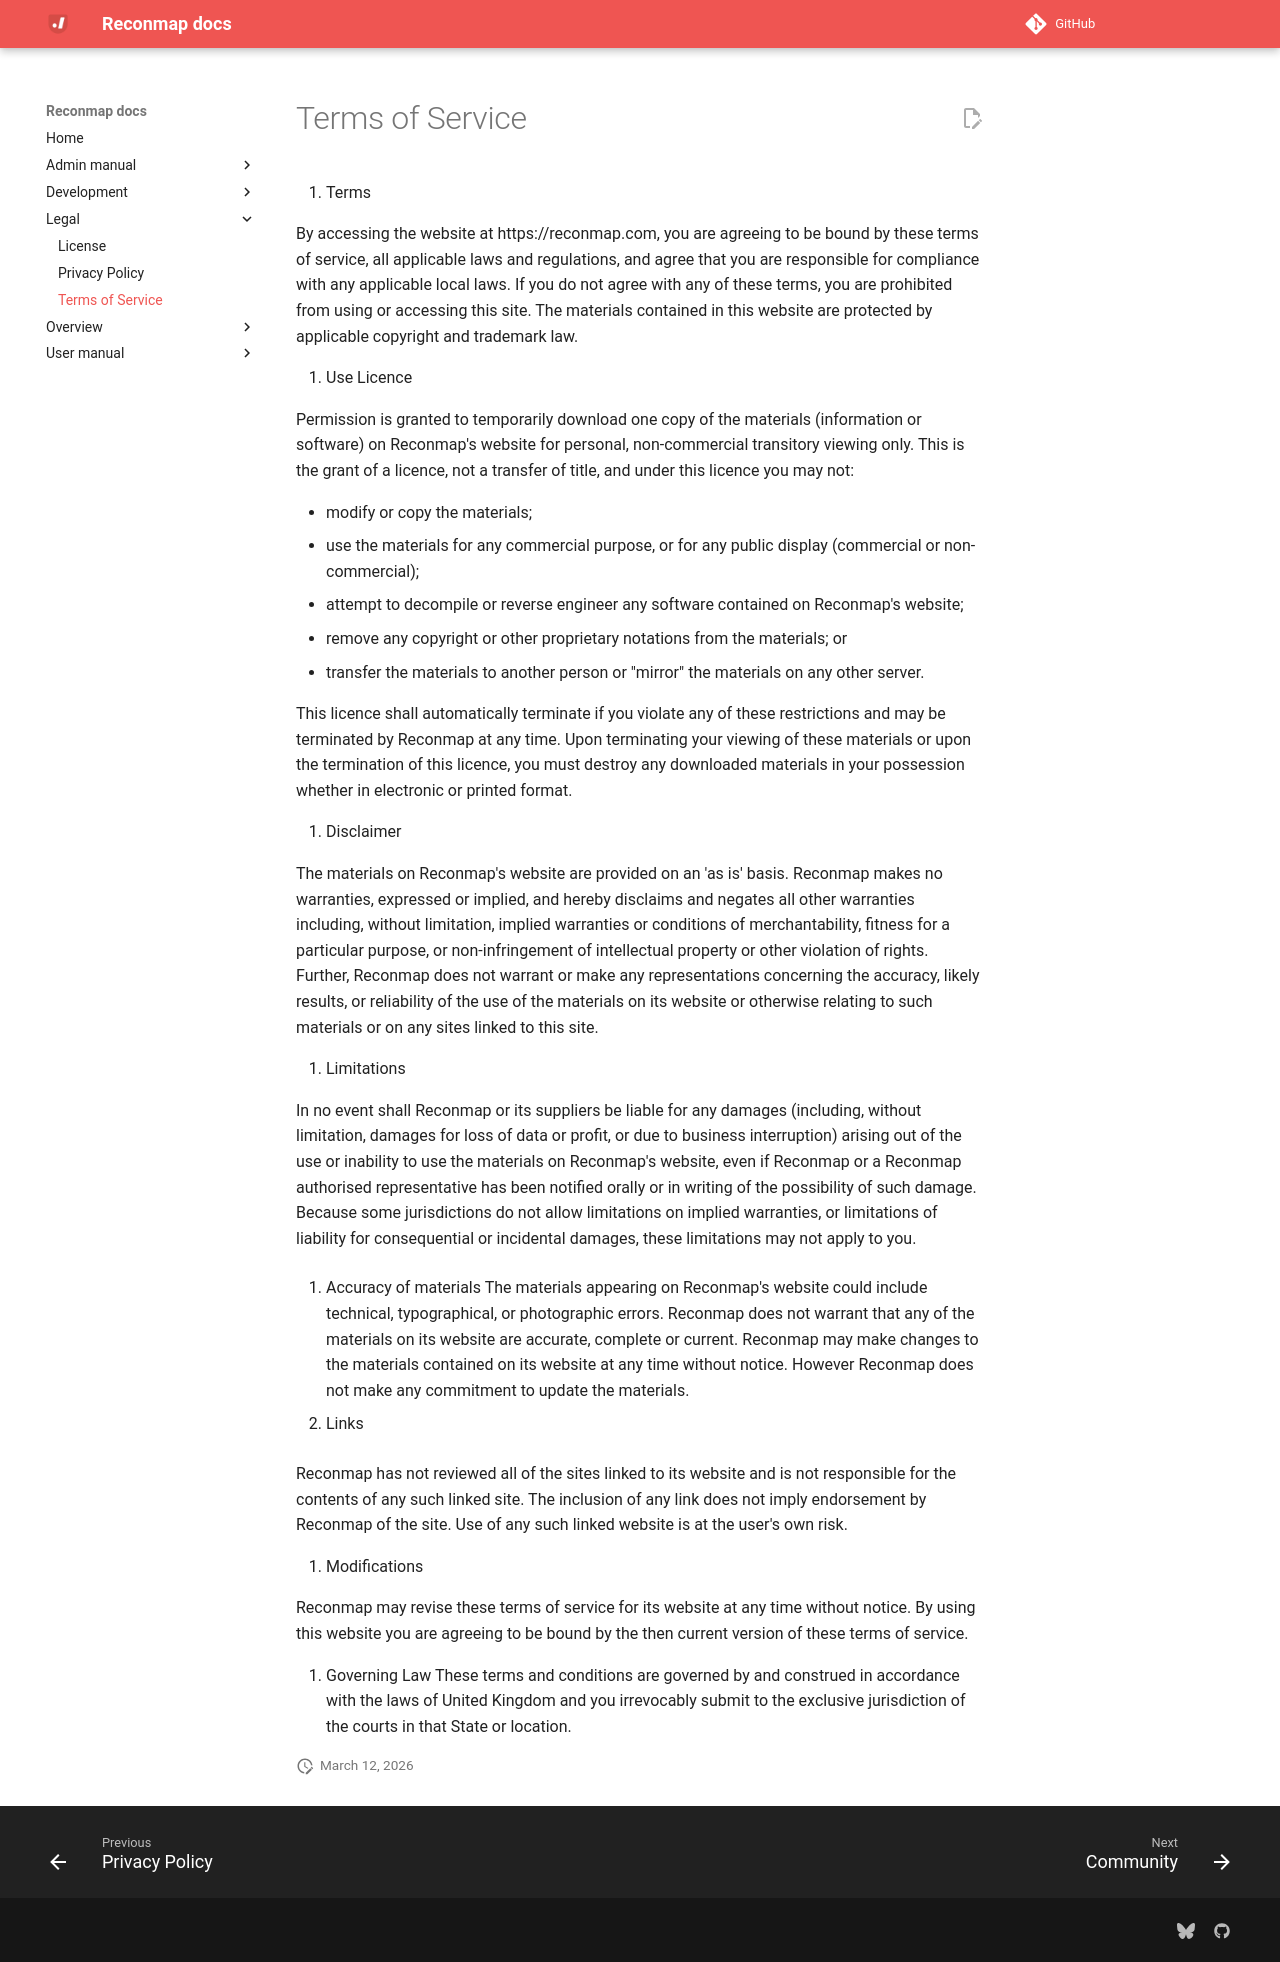

repository: reconmap/reconmap · page: legal/terms-of-service/index.html · generator: mkdocs

---
title: Terms of Service
parent: Legal
---

1. Terms

By accessing the website at https://reconmap.com, you are agreeing to be bound by these terms of service, all applicable laws and regulations, and agree that you are responsible for compliance with any applicable local laws. If you do not agree with any of these terms, you are prohibited from using or accessing this site. The materials contained in this website are protected by applicable copyright and trademark law.

2. Use Licence

Permission is granted to temporarily download one copy of the materials (information or software) on Reconmap's website for personal, non-commercial transitory viewing only. This is the grant of a licence, not a transfer of title, and under this licence you may not:

- modify or copy the materials;
- use the materials for any commercial purpose, or for any public display (commercial or non-commercial);
- attempt to decompile or reverse engineer any software contained on Reconmap's website;
- remove any copyright or other proprietary notations from the materials; or
- transfer the materials to another person or "mirror" the materials on any other server.

This licence shall automatically terminate if you violate any of these restrictions and may be terminated by Reconmap at any time. Upon terminating your viewing of these materials or upon the termination of this licence, you must destroy any downloaded materials in your possession whether in electronic or printed format.

3. Disclaimer

The materials on Reconmap's website are provided on an 'as is' basis. Reconmap makes no warranties, expressed or implied, and hereby disclaims and negates all other warranties including, without limitation, implied warranties or conditions of merchantability, fitness for a particular purpose, or non-infringement of intellectual property or other violation of rights.
Further, Reconmap does not warrant or make any representations concerning the accuracy, likely results, or reliability of the use of the materials on its website or otherwise relating to such materials or on any sites linked to this site.

4. Limitations

In no event shall Reconmap or its suppliers be liable for any damages (including, without limitation, damages for loss of data or profit, or due to business interruption) arising out of the use or inability to use the materials on Reconmap's website, even if Reconmap or a Reconmap authorised representative has been notified orally or in writing of the possibility of such damage. Because some jurisdictions do not allow limitations on implied warranties, or limitations of liability for consequential or incidental damages, these limitations may not apply to you.

5. Accuracy of materials
   The materials appearing on Reconmap's website could include technical, typographical, or photographic errors. Reconmap does not warrant that any of the materials on its website are accurate, complete or current. Reconmap may make changes to the materials contained on its website at any time without notice. However Reconmap does not make any commitment to update the materials.

6. Links

Reconmap has not reviewed all of the sites linked to its website and is not responsible for the contents of any such linked site. The inclusion of any link does not imply endorsement by Reconmap of the site. Use of any such linked website is at the user's own risk.

7. Modifications

Reconmap may revise these terms of service for its website at any time without notice. By using this website you are agreeing to be bound by the then current version of these terms of service.

8. Governing Law
   These terms and conditions are governed by and construed in accordance with the laws of United Kingdom and you irrevocably submit to the exclusive jurisdiction of the courts in that State or location.
